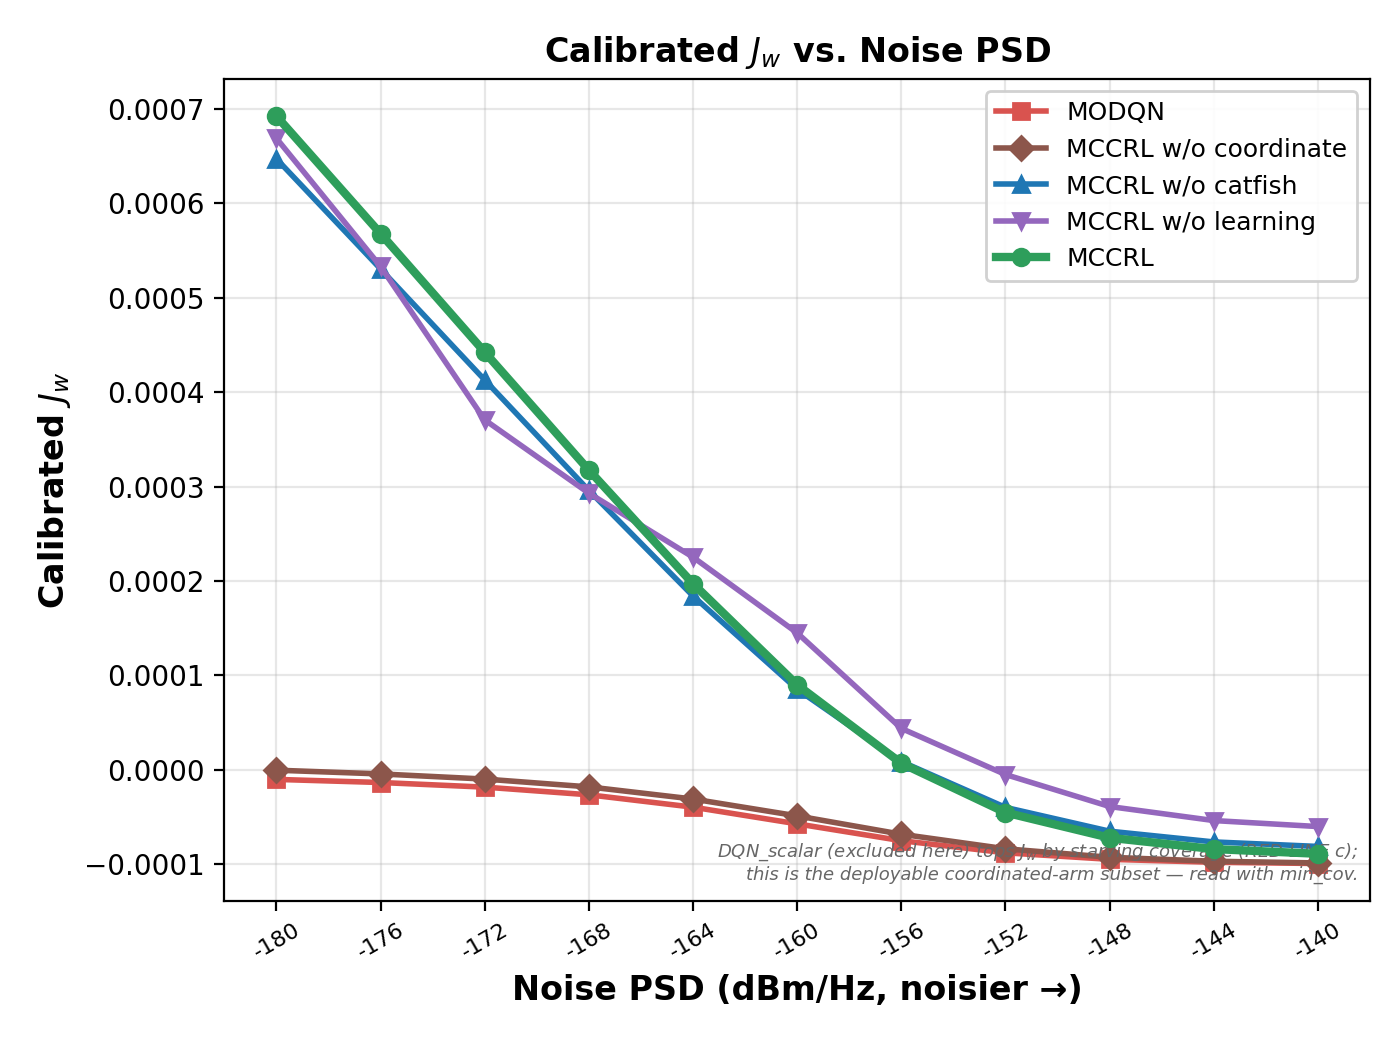

The table this chart was drawn from, first rows:
Noise PSD (dBm/Hz), MODQN, MCCRL w/o coordinate, MCCRL w/o catfish, MCCRL w/o learning, MCCRL
-180, -1.0209727413080286e-05, -4.471742595241356e-07, 0.0006471, 0.0006689, 0.0006924
-176, -1.3489250329812462e-05, -4.40537164273386e-06, 0.0005305, 0.0005332, 0.0005679
-172, -1.8387909470472137e-05, -9.85234851725588e-06, 0.0004129, 0.0003706, 0.0004423
-168, -2.650675248761292e-05, -1.8137386581736755e-05, 0.0002959, 0.000293, 0.0003174
-164, -3.9613731629673764e-05, -3.099192619650773e-05, 0.0001841, 0.0002252, 0.0001971
-160, -5.728373373238483e-05, -4.8860179408362234e-05, 8.52925831436524e-05, 0.000145, 8.999642928535168e-05
-156, -7.51061611301477e-05, -6.829015860610869e-05, 8.724306193249334e-06, 4.380852681334696e-05, 6.900568416199513e-06
-152, -8.795359417833363e-05, -8.368577435244634e-05, -3.9853239231308414e-05, -5.0464678590006745e-06, -4.5309628088618424e-05
-148, -9.48655001830019e-05, -9.269089741003376e-05, -6.506378347536126e-05, -3.8942349113535675e-05, -7.202542894351657e-05
-144, -9.798111125134598e-05, -9.690624164436147e-05, -7.643626749324282e-05, -5.378666929429301e-05, -8.399179941110746e-05
-140, -9.928055233860846e-05, -9.868625455321727e-05, -8.121254407911986e-05, -6.0153636470592306e-05, -8.9003658698886e-05
